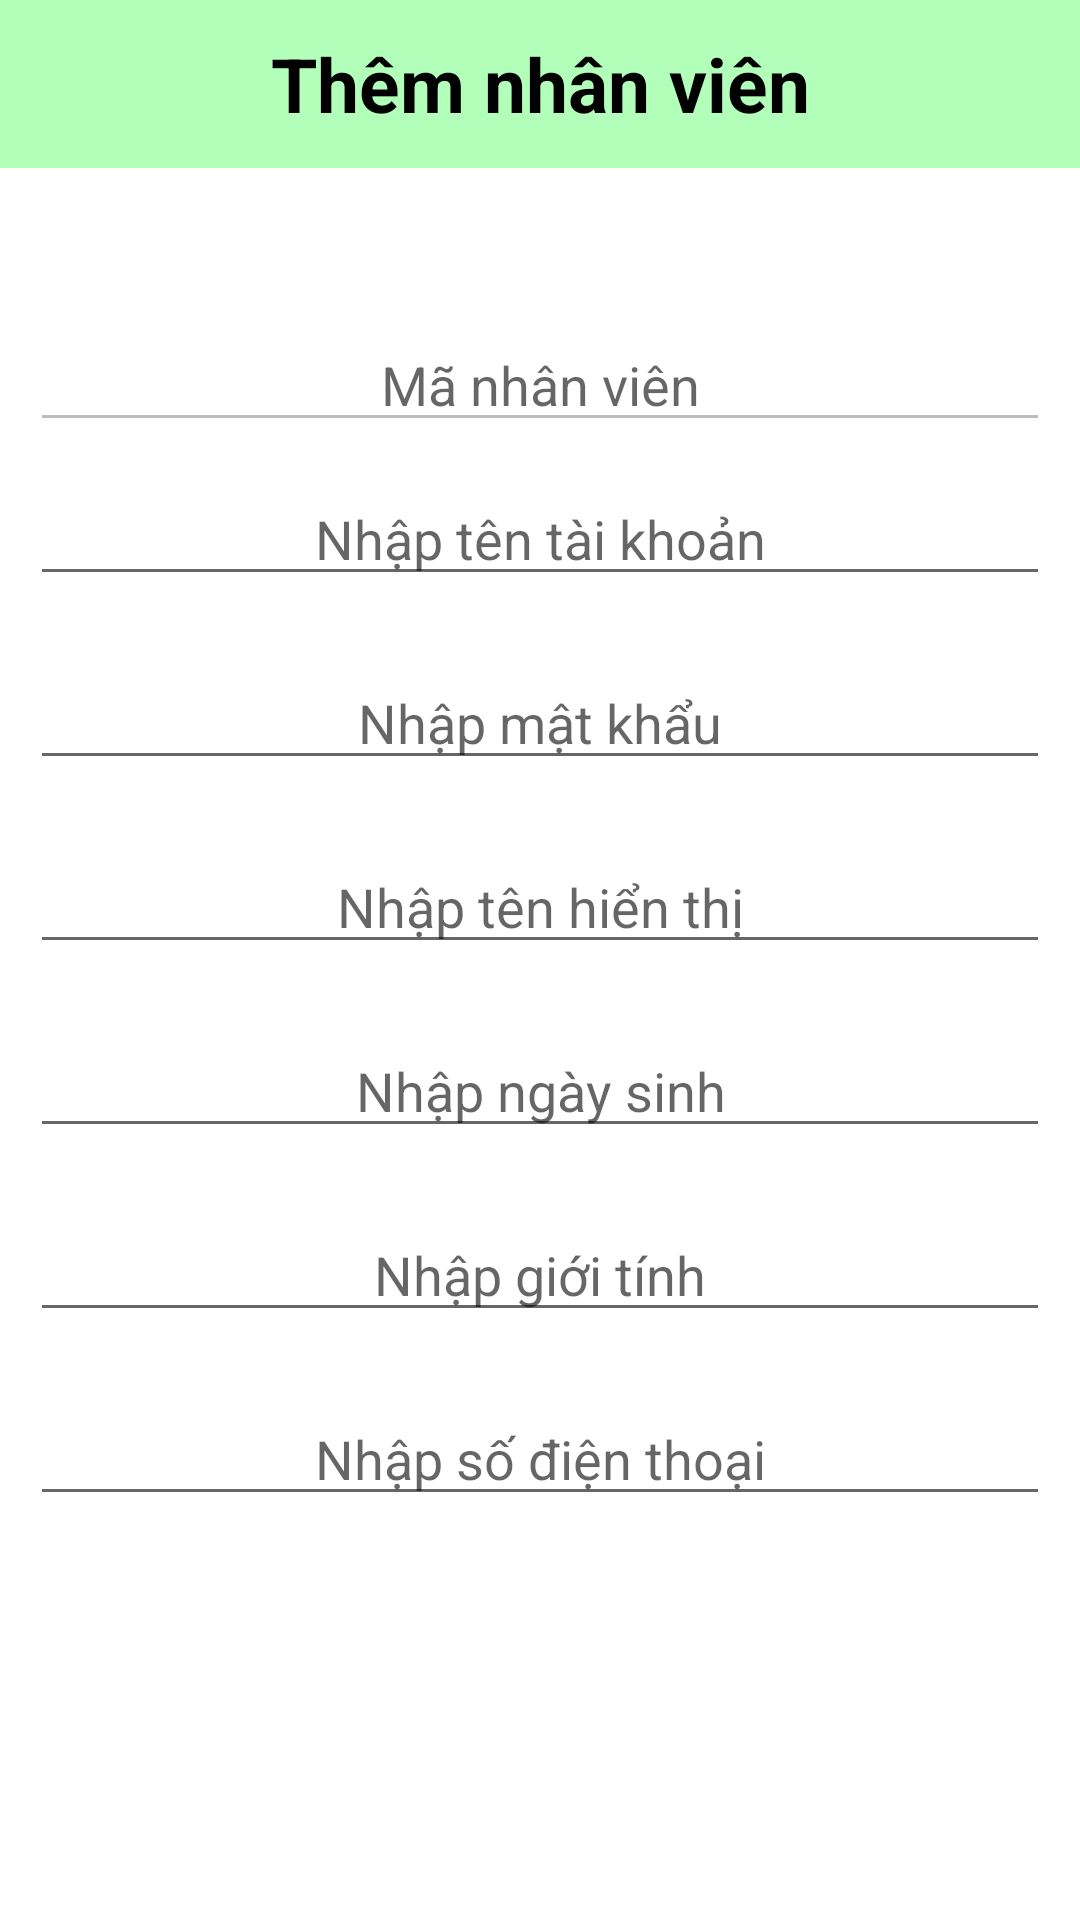

The Android layout XML behind this screen, and the referenced resources:
<!-- AndroidManifest.xml: application theme Theme.Duan_N1_17303 -->
<!-- res/layout/fragment_add_staff.xml -->
<?xml version="1.0" encoding="utf-8"?>
<LinearLayout xmlns:android="http://schemas.android.com/apk/res/android"
    xmlns:tools="http://schemas.android.com/tools"
    android:layout_width="match_parent"
    android:layout_height="match_parent"
    android:orientation="vertical"
    xmlns:app="http://schemas.android.com/apk/res-auto"
    tools:context=".Tools.AddStaffFragment">

    <androidx.appcompat.widget.Toolbar
        android:id="@+id/toolbarStaff"
        android:layout_width="match_parent"
        android:layout_height="wrap_content"
        android:background="#b2ffba "
        android:fitsSystemWindows="true"
        android:minHeight="?attr/actionBarSize"
        android:theme="@style/ThemeOverlay.AppCompat.Dark.ActionBar">

        <ImageView
            android:id="@+id/img_Back_Staff"
            android:layout_width="30dp"
            android:layout_height="30dp"
            android:layout_gravity="left"
            android:src="@drawable/ic_back" />

        <TextView
            android:id="@+id/tv_Title_Staff"
            android:layout_width="wrap_content"
            android:layout_height="wrap_content"
            android:layout_gravity="center"
            android:text="Thêm nhân viên"
            android:textColor="#000000"
            android:textSize="25dp"
            android:textStyle="bold" />

        <ImageView
            android:id="@+id/img_Save_Staff"
            android:layout_width="30dp"
            android:layout_height="30dp"
            android:layout_gravity="right"
            android:layout_marginRight="10dp"
            android:src="@drawable/ic_save" />
    </androidx.appcompat.widget.Toolbar>

    <EditText
        android:id="@+id/ed_Staff_Id"
        android:layout_width="match_parent"
        android:layout_height="wrap_content"
        android:layout_marginLeft="10dp"
        android:layout_marginRight="10dp"
        android:layout_marginTop="50dp"
        android:gravity="center"
        android:hint="Mã nhân viên"
        android:enabled="false"
        android:inputType="number"/>
    <EditText
        android:id="@+id/ed_Staff_Username"
        android:layout_width="match_parent"
        android:layout_height="wrap_content"
        android:layout_margin="10dp"
        android:gravity="center"
        android:hint="Nhập tên tài khoản"
        android:inputType="text"/>
    <EditText
        android:id="@+id/ed_Staff_Password"
        android:inputType="textPassword"
        android:layout_width="match_parent"
        android:layout_height="wrap_content"
        android:layout_margin="10dp"
        android:gravity="center"
        android:hint="Nhập mật khẩu"/>
    <EditText
        android:id="@+id/ed_Staff_Display_Name"
        android:inputType="text"
        android:layout_width="match_parent"
        android:layout_height="wrap_content"
        android:layout_margin="10dp"
        android:layout_marginTop="30dp"
        android:gravity="center"
        android:hint="Nhập tên hiển thị"/>
    <EditText
        android:id="@+id/ed_Staff_Date"
        android:inputType="date"
        android:layout_width="match_parent"
        android:layout_height="wrap_content"
        android:layout_margin="10dp"
        android:layout_marginTop="30dp"
        android:gravity="center"
        android:hint="Nhập ngày sinh"/>
    <EditText
        android:id="@+id/ed_Staff_Sex"
        android:inputType="text"
        android:layout_width="match_parent"
        android:layout_height="wrap_content"
        android:layout_margin="10dp"
        android:layout_marginTop="30dp"
        android:gravity="center"
        android:hint="Nhập giới tính"/>
    <EditText
        android:id="@+id/ed_Staff_Phone"
        android:inputType="phone"
        android:layout_width="match_parent"
        android:layout_height="wrap_content"
        android:layout_margin="10dp"
        android:layout_marginTop="30dp"
        android:gravity="center"
        android:hint="Nhập số điện thoại"/>
</LinearLayout>
<!-- resources referenced by this layout -->
<resources>
  <style name="Theme.Duan_N1_17303" parent="Theme.MaterialComponents.DayNight.NoActionBar">
          
          <item name="colorPrimary">@color/purple_500</item>
          <item name="colorPrimaryVariant">@color/purple_700</item>
          <item name="colorOnPrimary">@color/white</item>
          
          <item name="colorSecondary">@color/teal_200</item>
          <item name="colorSecondaryVariant">@color/teal_700</item>
          <item name="colorOnSecondary">@color/black</item>
          
          <item name="android:statusBarColor">?attr/colorPrimaryVariant</item>
          
      </style>
  <!-- not gathered from this repository: default colours our renderer supplied (Android Studio template values) -->
  <color name="purple_500">#FF6200EE</color>
  <color name="purple_700">#FF3700B3</color>
  <color name="teal_200">#FF03DAC5</color>
  <color name="teal_700">#FF018786</color>
  <color name="black">#FF000000</color>
  <color name="white">#FFFFFFFF</color>
</resources>
